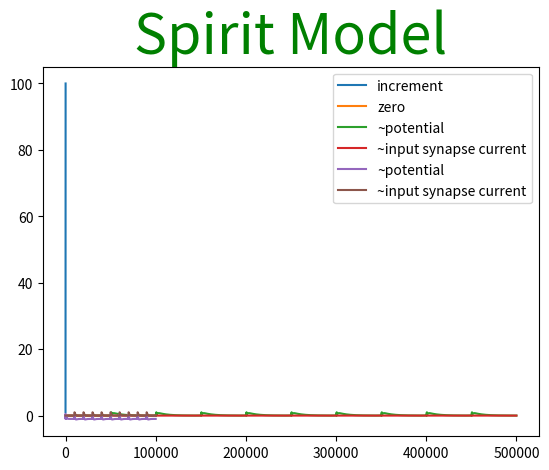

Reproduce this figure in Python.
import matplotlib.pyplot as plt

# to do
# adjust parameters without restarting
# multiple neurons
# get more backround on simulation generally(really need to retake calc)
# model class should be able to define what to output with names for several graphs
# i don't like how stateful this all is
# labeled arguments for constructors?

print("Its alive")

def graph_model(steps, model):
    outs_a = []
    outs_b = []
    for i in range(steps):
        model.step(i)
        out_a, out_b = model.output()
        outs_a.append(out_a)
        outs_b.append(out_b)
    plt.plot(outs_a, label=model.labels[0])
    plt.plot(outs_b, label=model.labels[1])
    plt.title(label=model.name,
              fontsize=40,
              color="green")
    plt.legend()
    #plt.ylabel('some numbers')
    plt.show()

class ExampleModel:
    def __init__(self):
        self.name = "Example Model"
        self.labels = ["increment", "zero"]
        self._x = 0

    def step(self, step):
        self._x = self._x + 1

    def output(self):
        return self._x, 0

class ElfModel:
    def __init__(self, voltage_decay, input_decay, starting_membrane_voltage, step_size, fake_input):
        self.name = "Elf Model"
        self.labels = ["~potential", "~input synapse current"]
        self._voltage_decay = voltage_decay
        self._input_decay = input_decay
        self._membrane_voltage = starting_membrane_voltage
        self._step_size = step_size
        self._fake_input = fake_input
        self._fired = False
        self._input = 0 # will become array? well many cells anyway.

    def _update_voltage(self):
        if self._membrane_voltage > 1:
            self._membrane_voltage = 0
        else:
            self._membrane_voltage = self._membrane_voltage * (1 - self._voltage_decay)**self._step_size + self._input

    def _update_input(self, step):
        i = self._fake_input(step)
        if i > 0:
            self._input = i
        else:
            self._input = self._input * (1 - self._input_decay)**self._step_size # add input
    
    def step(self, step):
        self._update_voltage()
        self._update_input(step)
            
    def output(self):
        return self._membrane_voltage, self._input


##### from paper
# each if should be a function name.
# map to variables in paper
# map to ~ chemical channels
# why do we use I for slow potential if that is current(I guess leak current is a potential?). The old paper just calls it y.
# is what I think slow potential really a potential. I it summed with the fast one?
# spikes are single points
# should produce bursts of spikes with the right parameters
# wtf should the ranges be
class SpiritModel():
    def __init__(self, input_decay, alpha, mu, sigma, sigma_next, fake_input):
        self.name = "Spirit Model"
        self.labels = ["~potential", "~input synapse current"]
        self._input_decay = input_decay
        self._alpha = alpha
        self._mu = mu
        self._sigma = sigma
        self._sigma_next = sigma_next
        self._input = 0 # will become array? well many cells anyway.

        self._fast_potential = -0.5
        self._fast_potential_previous = -0.5
        self._slow_potential = -0.5
        self._step_size = 1 #?
        self._fake_input = fake_input

    #acutally should take u as input which is slow_potential + input
    def _next_fast_potential(self, fast_potential, previous_fast_potential, slow_potential, u):
        # if you are under 0 increase. Slower the more negative you start.
        if fast_potential <= 0:
            return self._alpha/(1 - fast_potential)  + u

        #spike if you are over 0 to some set point. but don't if you are already spiked. Should I use u here
        if fast_potential > 0 and fast_potential < alpha + slow_potential and previous_fast_potential <= 0: #why previous?
            return self._alpha + slow_potential

        # if you spike fall back on the next step
        if self._alpha + slow_potential <= fast_potential or previous_fast_potential > 0:
            return -1
        print("fail") # make an exception
        return 0

    # mu should be low to make this change slowly    
    def _next_slow_potential(self, fast_potential, slow_potential):
        return slow_potential - self._mu*(fast_potential + 1) + self._mu*self._sigma + self._mu*self._sigma_next # wtf do we have sigma and sigma next

    def _update_voltage(self):
        self._fast_potential = self._next_fast_potential(self._fast_potential, self._fast_potential_previous, self._slow_potential, self._slow_potential + self._input)
        self._fast_potential_previous = self._fast_potential
        self._slow_potential = self._next_slow_potential(self._fast_potential, self._slow_potential)

    # this is kinda made up need to look at paper
    def _update_input(self, step):
        i = self._fake_input(step)
        if i > 0:
            self._input = i
        else:
            self._input = self._input * (1 - self._input_decay)**self._step_size + i
    
    def step(self, step):
        self._update_voltage()
        self._update_input(step)
            
    def output(self):
        return self._fast_potential, self._input

    
example_model = ExampleModel()
graph_model(100, example_model)

# Elf ##################
voltage_decay = 0.0001
input_decay = 0.001
#calcium_decay = 0.001
# it might make sense to drive a cell instead of a synapse
def fake_input_elf(step):
    if step % 50000 == 0 and step > 9999:
        return 0.002
    return 0
elf_model = ElfModel(voltage_decay, input_decay, 0.0, 1, fake_input_elf)
graph_model(500000, elf_model)


# Spirit ################
alpha = 1
mu = 0.001
sigma = 0
sigma_next = 0
input_decay = 0.001
# it might make sense to drive a cell instead of a synapse
def fake_input_spirit(step):
    if step % 10000 == 0 and step > 9999:
        return 1
    return 0
spirit_model = SpiritModel(input_decay, alpha, mu, sigma, sigma_next, fake_input_spirit)
graph_model(100000, spirit_model)

    



